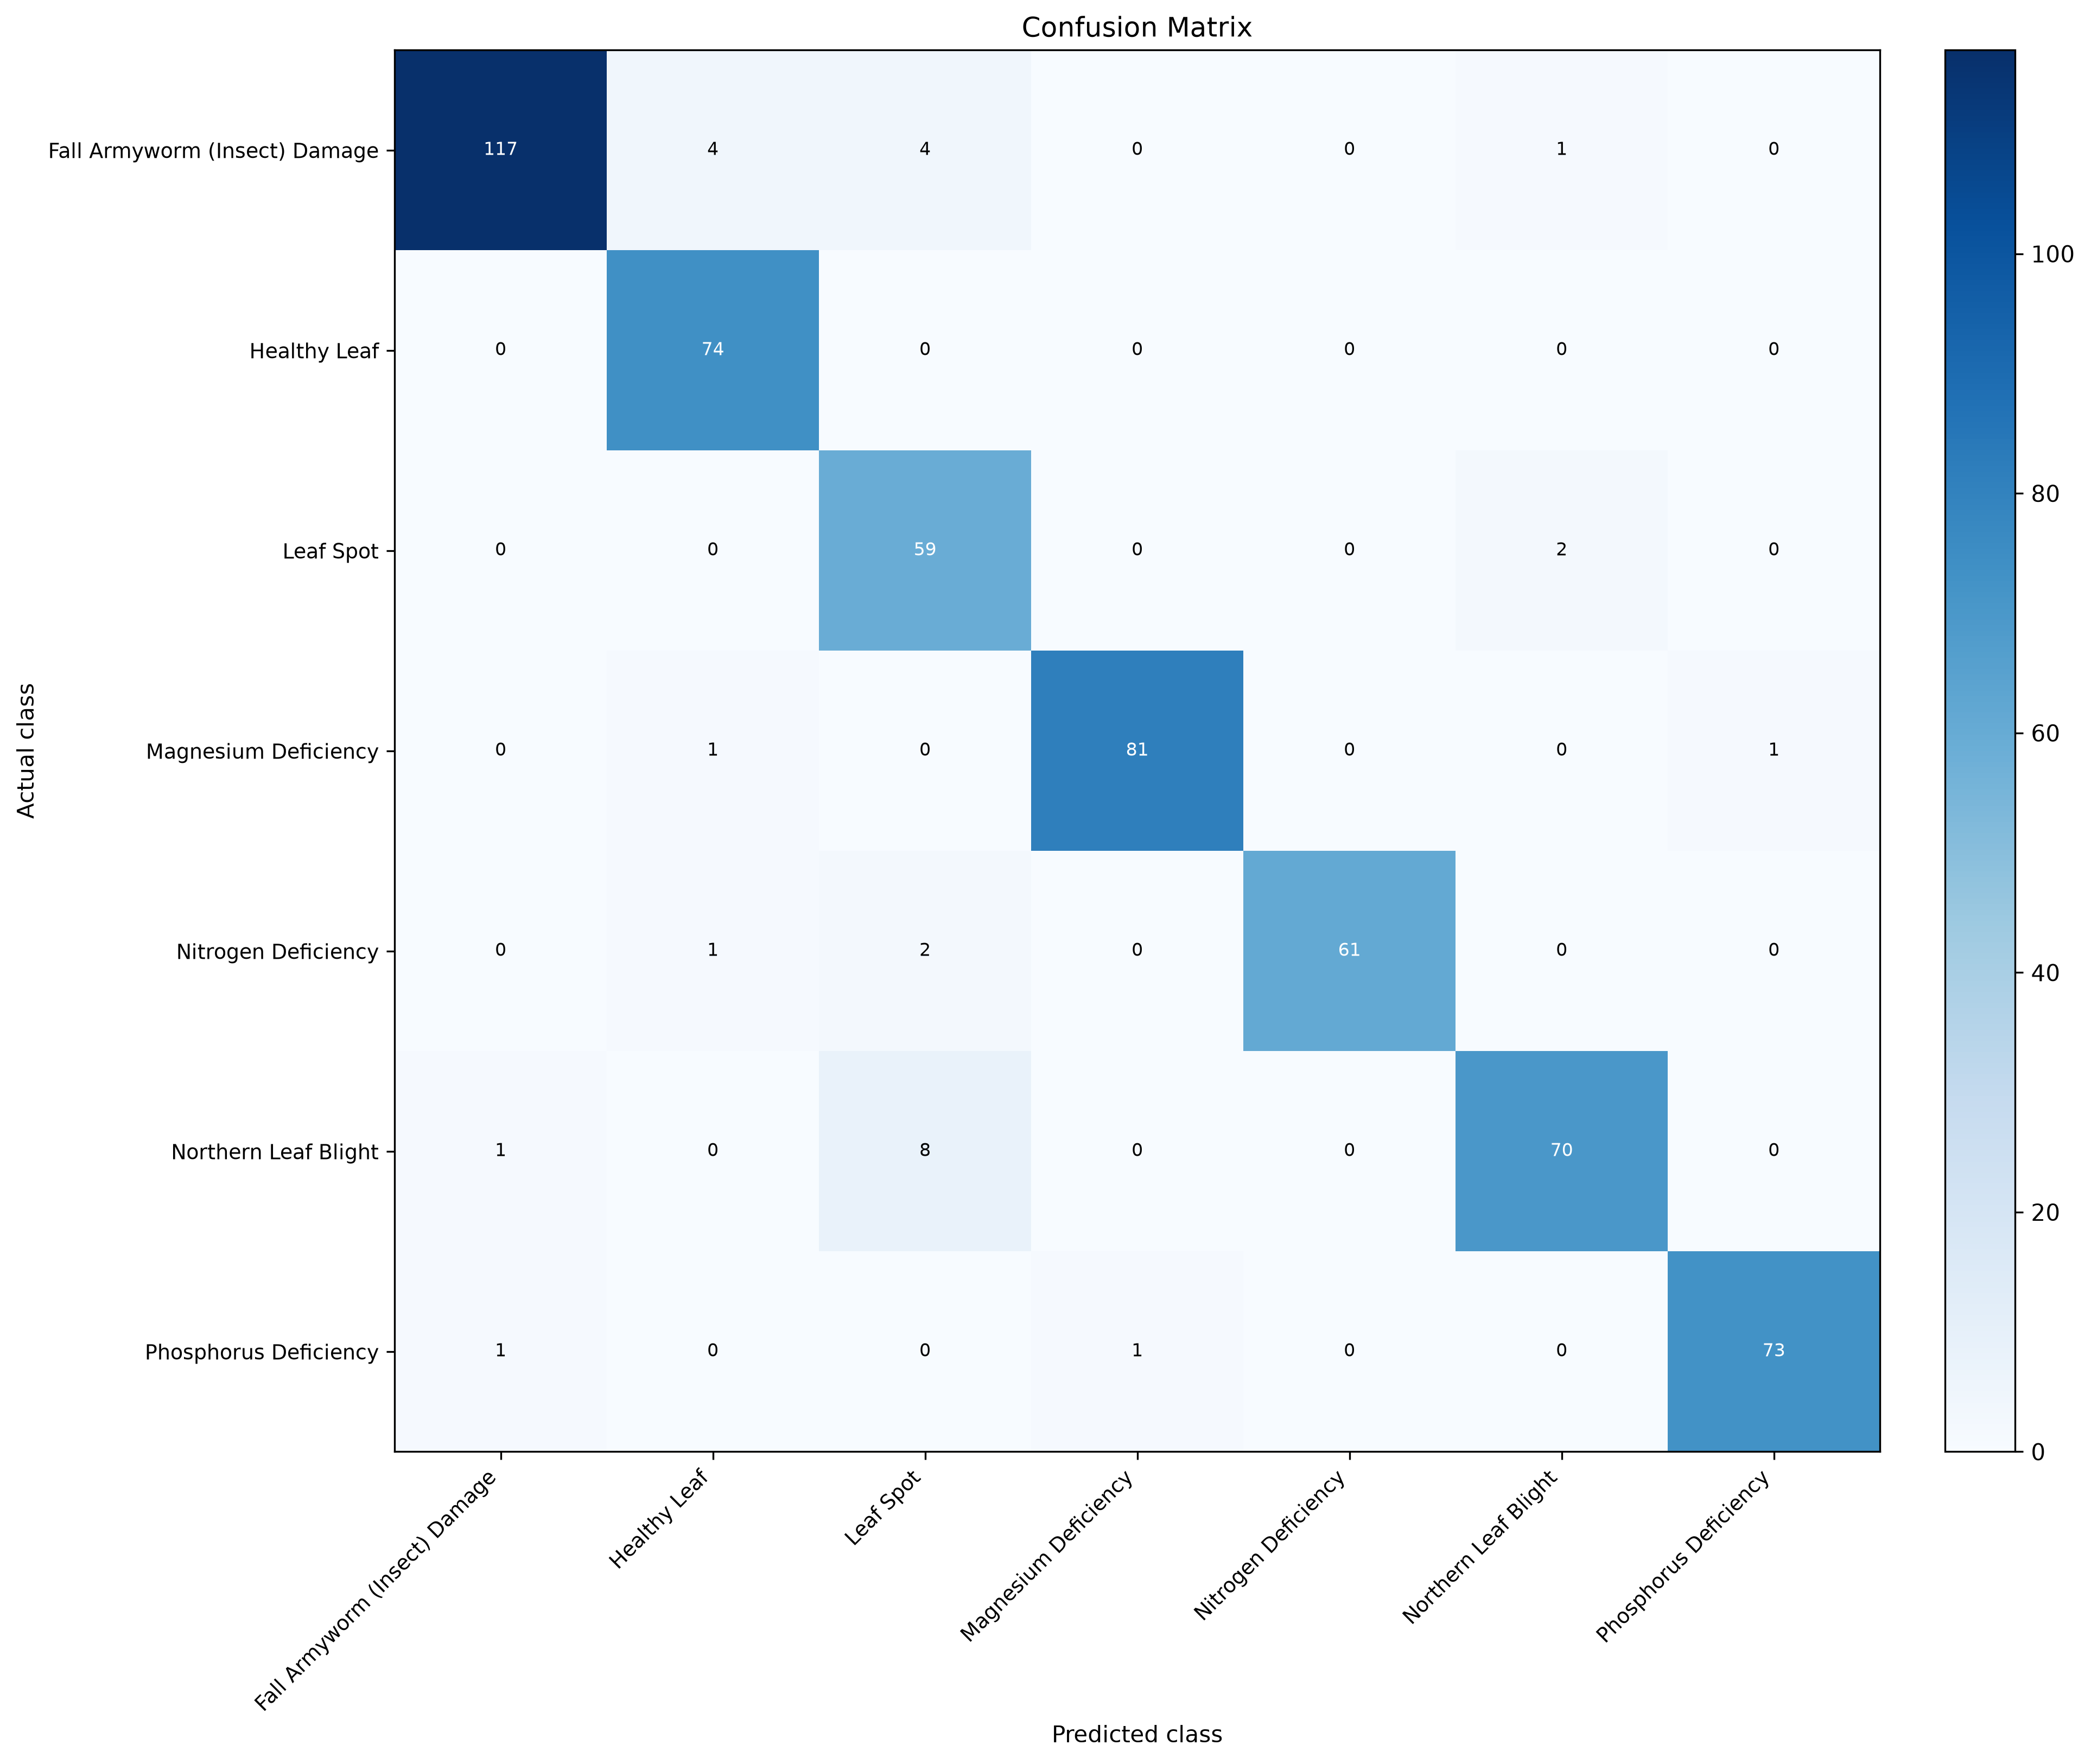

Values plotted in this chart, from the file beside it:
actual_class, Fall Armyworm (Insect) Damage, Healthy Leaf, Leaf Spot, Magnesium Deficiency, Nitrogen Deficiency, Northern Leaf Blight, Phosphorus Deficiency
Fall Armyworm (Insect) Damage, 117, 4, 4, 0, 0, 1, 0
Healthy Leaf, 0, 74, 0, 0, 0, 0, 0
Leaf Spot, 0, 0, 59, 0, 0, 2, 0
Magnesium Deficiency, 0, 1, 0, 81, 0, 0, 1
Nitrogen Deficiency, 0, 1, 2, 0, 61, 0, 0
Northern Leaf Blight, 1, 0, 8, 0, 0, 70, 0
Phosphorus Deficiency, 1, 0, 0, 1, 0, 0, 73
